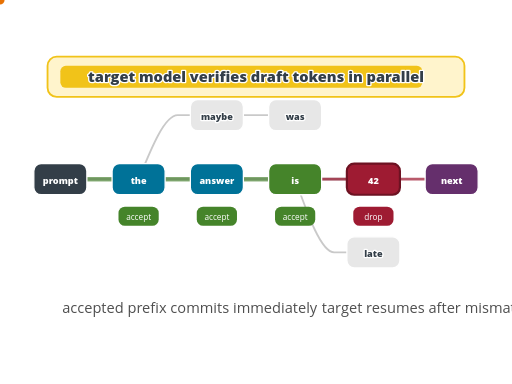
t = 0.00 s
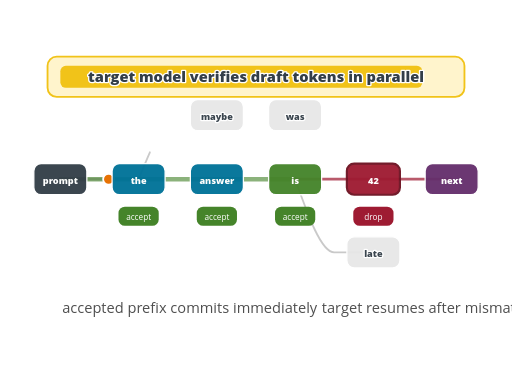
t = 0.43 s
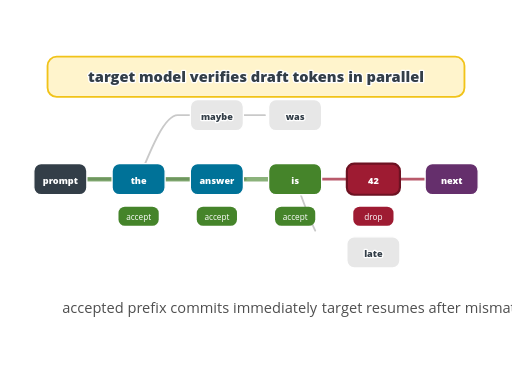
t = 0.80 s
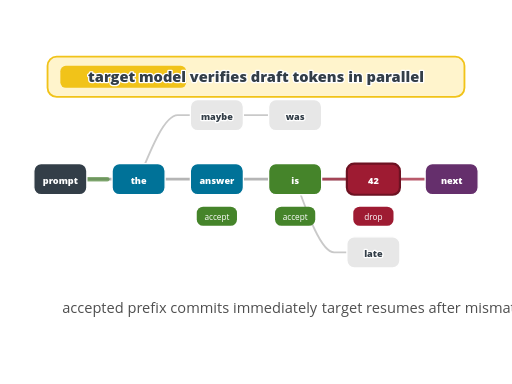
t = 1.20 s
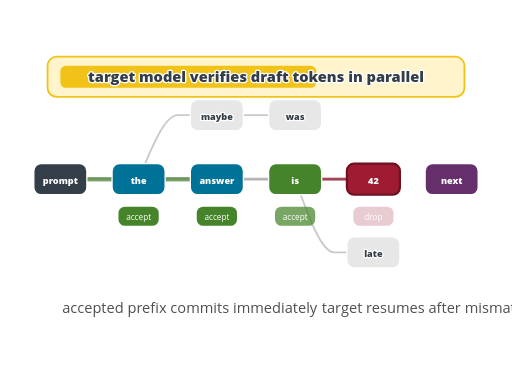
t = 1.61 s
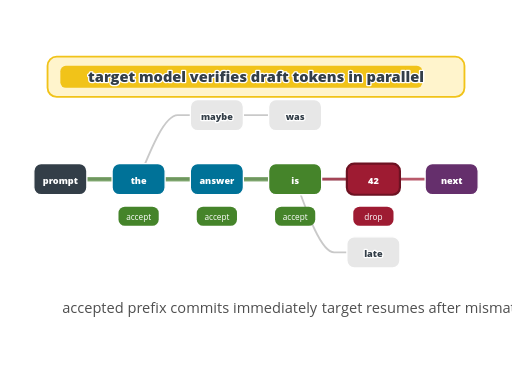
t = 2.00 s

The animated SVG that drew these frames (rendered in a browser with its animation timeline set to each time). Animation: 21 SMIL elements (animate=20,animateMotion=1); one cycle of 2.00 s.

<?xml version="1.0" encoding="UTF-8"?>
<svg xmlns="http://www.w3.org/2000/svg" id="speculative-decoding-verify" data-pattern-id="d3-pattern-speculative-decoding-verify" role="img" viewBox="0 0 560 420" font-family="Open Sans, Arial, sans-serif" aria-labelledby="speculative-decoding-verify-title speculative-decoding-verify-desc"><title id="speculative-decoding-verify-title">Speculative decoding verify</title><desc id="speculative-decoding-verify-desc">A draft model proposes future tokens while the target model accepts a prefix and rejects the divergent tail.</desc><rect x="52" y="62" width="456" height="44" rx="10" fill="#fff4cc" stroke="#f1c319" stroke-width="2"></rect><rect x="66" y="72" width="396" height="24" rx="6" fill="#f1c319"><animate attributeName="width" from="0" to="396" dur="1.15s" begin=".8s" fill="freeze"></animate></rect><text class="mark-label" x="280" y="90" text-anchor="middle" font-weight="800" style="fill: rgb(51, 62, 72); paint-order: stroke; stroke: rgb(255, 255, 255); stroke-width: 3; stroke-linejoin: round;">target model verifies draft tokens in parallel</text><path d="M151.6,196C165.867,161,180.133,126,194.4,126C208.667,126,222.933,126,237.2,126" fill="none" stroke="#b5b5b5" stroke-width="2" stroke-linecap="round" stroke-opacity="0.72" stroke-dasharray="127.29376983642578 127.29376983642578" stroke-dashoffset="0"><animate attributeName="stroke-dashoffset" from="127.29376983642578" to="0" dur="0.7s" begin="0.25s" fill="freeze"></animate></path><path d="M237.2,126C251.467,126,265.733,126,280,126C294.267,126,308.533,126,322.8,126" fill="none" stroke="#b5b5b5" stroke-width="2" stroke-linecap="round" stroke-opacity="0.72" stroke-dasharray="85.59999084472656 85.59999084472656" stroke-dashoffset="0"><animate attributeName="stroke-dashoffset" from="85.59999084472656" to="0" dur="0.7s" begin="0.37s" fill="freeze"></animate></path><path d="M322.8,196C337.067,236,351.333,276,365.6,276C379.867,276,394.133,276,408.4,276" fill="none" stroke="#b5b5b5" stroke-width="2" stroke-linecap="round" stroke-opacity="0.72" stroke-dasharray="136.06422424316406 136.06422424316406" stroke-dashoffset="0"><animate attributeName="stroke-dashoffset" from="136.06422424316406" to="0" dur="0.7s" begin="0.49s" fill="freeze"></animate></path><path id="speculative-decoding-verify-draft" d="M66,196C94.533,196,123.067,196,151.6,196C180.133,196,208.667,196,237.2,196C265.733,196,294.267,196,322.8,196C351.333,196,379.867,196,408.4,196" fill="none" stroke="#b5b5b5" stroke-width="3" stroke-linecap="round" stroke-dasharray="342.3999938964844 342.3999938964844" stroke-dashoffset="0"><animate attributeName="stroke-dashoffset" from="342.3999938964844" to="0" dur="1.05s" begin="0.18s" fill="freeze"></animate></path><path d="M66,196C94.533,196,123.067,196,151.6,196C180.133,196,208.667,196,237.2,196C265.733,196,294.267,196,322.8,196" fill="none" stroke="#45842a" stroke-width="5" stroke-linecap="round" stroke-opacity="0.62" stroke-dasharray="256.79998779296875 256.79998779296875" stroke-dashoffset="0"><animate attributeName="stroke-dashoffset" from="256.79998779296875" to="0" dur="0.75s" begin="1.05s" fill="freeze"></animate></path><path d="M322.8,196C351.333,196,379.867,196,408.4,196C436.933,196,465.467,196,494,196" fill="none" stroke="#9e1b32" stroke-width="3" stroke-linecap="round" stroke-opacity="0.72" stroke-dasharray="171.20001220703125 171.20001220703125" stroke-dashoffset="0"><animate attributeName="stroke-dashoffset" from="171.20001220703125" to="0" dur="0.65s" begin="1.35s" fill="freeze"></animate></path><circle r="6" fill="#e77204" stroke="#ffffff" stroke-width="2"><animateMotion dur="1.2s" begin=".24s" fill="freeze"><mpath href="#speculative-decoding-verify-draft"></mpath></animateMotion></circle><g><g class="spec-node" transform="translate(66,196)" opacity="1"><rect x="-29" y="-17" width="58" height="34" rx="8" fill="#333e48" stroke="#ffffff" stroke-width="1.4"></rect><text class="reverse-label" x="0" y="5" text-anchor="middle" font-weight="800" style="font-size: 10px; fill: rgb(255, 255, 255); stroke: none; paint-order: normal;">prompt</text><animate attributeName="opacity" from="0" to="1" dur="0.36s" begin="0.08s" fill="freeze"></animate></g><g class="spec-node" transform="translate(151.6,196)" opacity="1"><rect x="-29" y="-17" width="58" height="34" rx="8" fill="#007298" stroke="#ffffff" stroke-width="1.4"></rect><text class="reverse-label" x="0" y="5" text-anchor="middle" font-weight="800" style="font-size: 10px; fill: rgb(255, 255, 255); stroke: none; paint-order: normal;">the</text><animate attributeName="opacity" from="0" to="1" dur="0.36s" begin="0.08s" fill="freeze"></animate></g><g class="spec-node" transform="translate(237.2,196)" opacity="1"><rect x="-29" y="-17" width="58" height="34" rx="8" fill="#007298" stroke="#ffffff" stroke-width="1.4"></rect><text class="reverse-label" x="0" y="5" text-anchor="middle" font-weight="800" style="font-size: 10px; fill: rgb(255, 255, 255); stroke: none; paint-order: normal;">answer</text><animate attributeName="opacity" from="0" to="1" dur="0.36s" begin="0.08s" fill="freeze"></animate></g><g class="spec-node" transform="translate(322.79999999999995,196)" opacity="1"><rect x="-29" y="-17" width="58" height="34" rx="8" fill="#45842a" stroke="#ffffff" stroke-width="1.4"></rect><text class="reverse-label" x="0" y="5" text-anchor="middle" font-weight="800" style="font-size: 10px; fill: rgb(255, 255, 255); stroke: none; paint-order: normal;">is</text><animate attributeName="opacity" from="0" to="1" dur="0.36s" begin="0.08s" fill="freeze"></animate></g><g class="spec-node" transform="translate(408.4,196)" opacity="1"><rect x="-29" y="-17" width="58" height="34" rx="8" fill="#9e1b32" stroke="#6d1222" stroke-width="2.4"></rect><text class="reverse-label" x="0" y="5" text-anchor="middle" font-weight="800" style="font-size: 10px; fill: rgb(255, 255, 255); stroke: none; paint-order: normal;">42</text><animate attributeName="opacity" from="0" to="1" dur="0.36s" begin="0.08s" fill="freeze"></animate></g><g class="spec-node" transform="translate(494,196)" opacity="1"><rect x="-29" y="-17" width="58" height="34" rx="8" fill="#652f6c" stroke="#ffffff" stroke-width="1.4"></rect><text class="reverse-label" x="0" y="5" text-anchor="middle" font-weight="800" style="font-size: 10px; fill: rgb(255, 255, 255); stroke: none; paint-order: normal;">next</text><animate attributeName="opacity" from="0" to="1" dur="0.36s" begin="0.08s" fill="freeze"></animate></g><g class="spec-node" transform="translate(237.2,126)" opacity="1"><rect x="-29" y="-17" width="58" height="34" rx="8" fill="#e7e7e7" stroke="#ffffff" stroke-width="1.4"></rect><text class="mark-label" x="0" y="5" text-anchor="middle" font-weight="800" style="font-size: 10px; fill: rgb(51, 62, 72); paint-order: stroke; stroke: rgb(255, 255, 255); stroke-width: 3; stroke-linejoin: round;">maybe</text><animate attributeName="opacity" from="0" to="1" dur="0.36s" begin="0.08s" fill="freeze"></animate></g><g class="spec-node" transform="translate(322.79999999999995,126)" opacity="1"><rect x="-29" y="-17" width="58" height="34" rx="8" fill="#e7e7e7" stroke="#ffffff" stroke-width="1.4"></rect><text class="mark-label" x="0" y="5" text-anchor="middle" font-weight="800" style="font-size: 10px; fill: rgb(51, 62, 72); paint-order: stroke; stroke: rgb(255, 255, 255); stroke-width: 3; stroke-linejoin: round;">was</text><animate attributeName="opacity" from="0" to="1" dur="0.36s" begin="0.08s" fill="freeze"></animate></g><g class="spec-node" transform="translate(408.4,276)" opacity="1"><rect x="-29" y="-17" width="58" height="34" rx="8" fill="#e7e7e7" stroke="#ffffff" stroke-width="1.4"></rect><text class="mark-label" x="0" y="5" text-anchor="middle" font-weight="800" style="font-size: 10px; fill: rgb(51, 62, 72); paint-order: stroke; stroke: rgb(255, 255, 255); stroke-width: 3; stroke-linejoin: round;">late</text><animate attributeName="opacity" from="0" to="1" dur="0.36s" begin="0.08s" fill="freeze"></animate></g></g><g transform="translate(151.6,239)" opacity="1"><rect x="-22" y="-13" width="44" height="21" rx="7" fill="#45842a"></rect><text class="reverse-label" x="0" y="2" text-anchor="middle" style="font-size: 9px; fill: rgb(255, 255, 255); stroke: none; paint-order: normal;">accept</text><animate attributeName="opacity" from="0" to="1" dur="0.24s" begin="1.2s" fill="freeze"></animate></g><g transform="translate(237.2,239)" opacity="1"><rect x="-22" y="-13" width="44" height="21" rx="7" fill="#45842a"></rect><text class="reverse-label" x="0" y="2" text-anchor="middle" style="font-size: 9px; fill: rgb(255, 255, 255); stroke: none; paint-order: normal;">accept</text><animate attributeName="opacity" from="0" to="1" dur="0.24s" begin="1.3199999999999998s" fill="freeze"></animate></g><g transform="translate(322.79999999999995,239)" opacity="1"><rect x="-22" y="-13" width="44" height="21" rx="7" fill="#45842a"></rect><text class="reverse-label" x="0" y="2" text-anchor="middle" style="font-size: 9px; fill: rgb(255, 255, 255); stroke: none; paint-order: normal;">accept</text><animate attributeName="opacity" from="0" to="1" dur="0.24s" begin="1.44s" fill="freeze"></animate></g><g transform="translate(408.4,239)" opacity="1"><rect x="-22" y="-13" width="44" height="21" rx="7" fill="#9e1b32"></rect><text class="reverse-label" x="0" y="2" text-anchor="middle" style="font-size: 9px; fill: rgb(255, 255, 255); stroke: none; paint-order: normal;">drop</text><animate attributeName="opacity" from="0" to="1" dur="0.24s" begin="1.56s" fill="freeze"></animate></g><text class="caption" x="68" y="342" style="fill: rgb(79, 79, 79); paint-order: stroke; stroke: rgb(255, 255, 255); stroke-width: 3; stroke-linejoin: round;">accepted prefix commits immediately</text><text class="caption" x="352" y="342" style="fill: rgb(79, 79, 79); paint-order: stroke; stroke: rgb(255, 255, 255); stroke-width: 3; stroke-linejoin: round;">target resumes after mismatch</text></svg>
